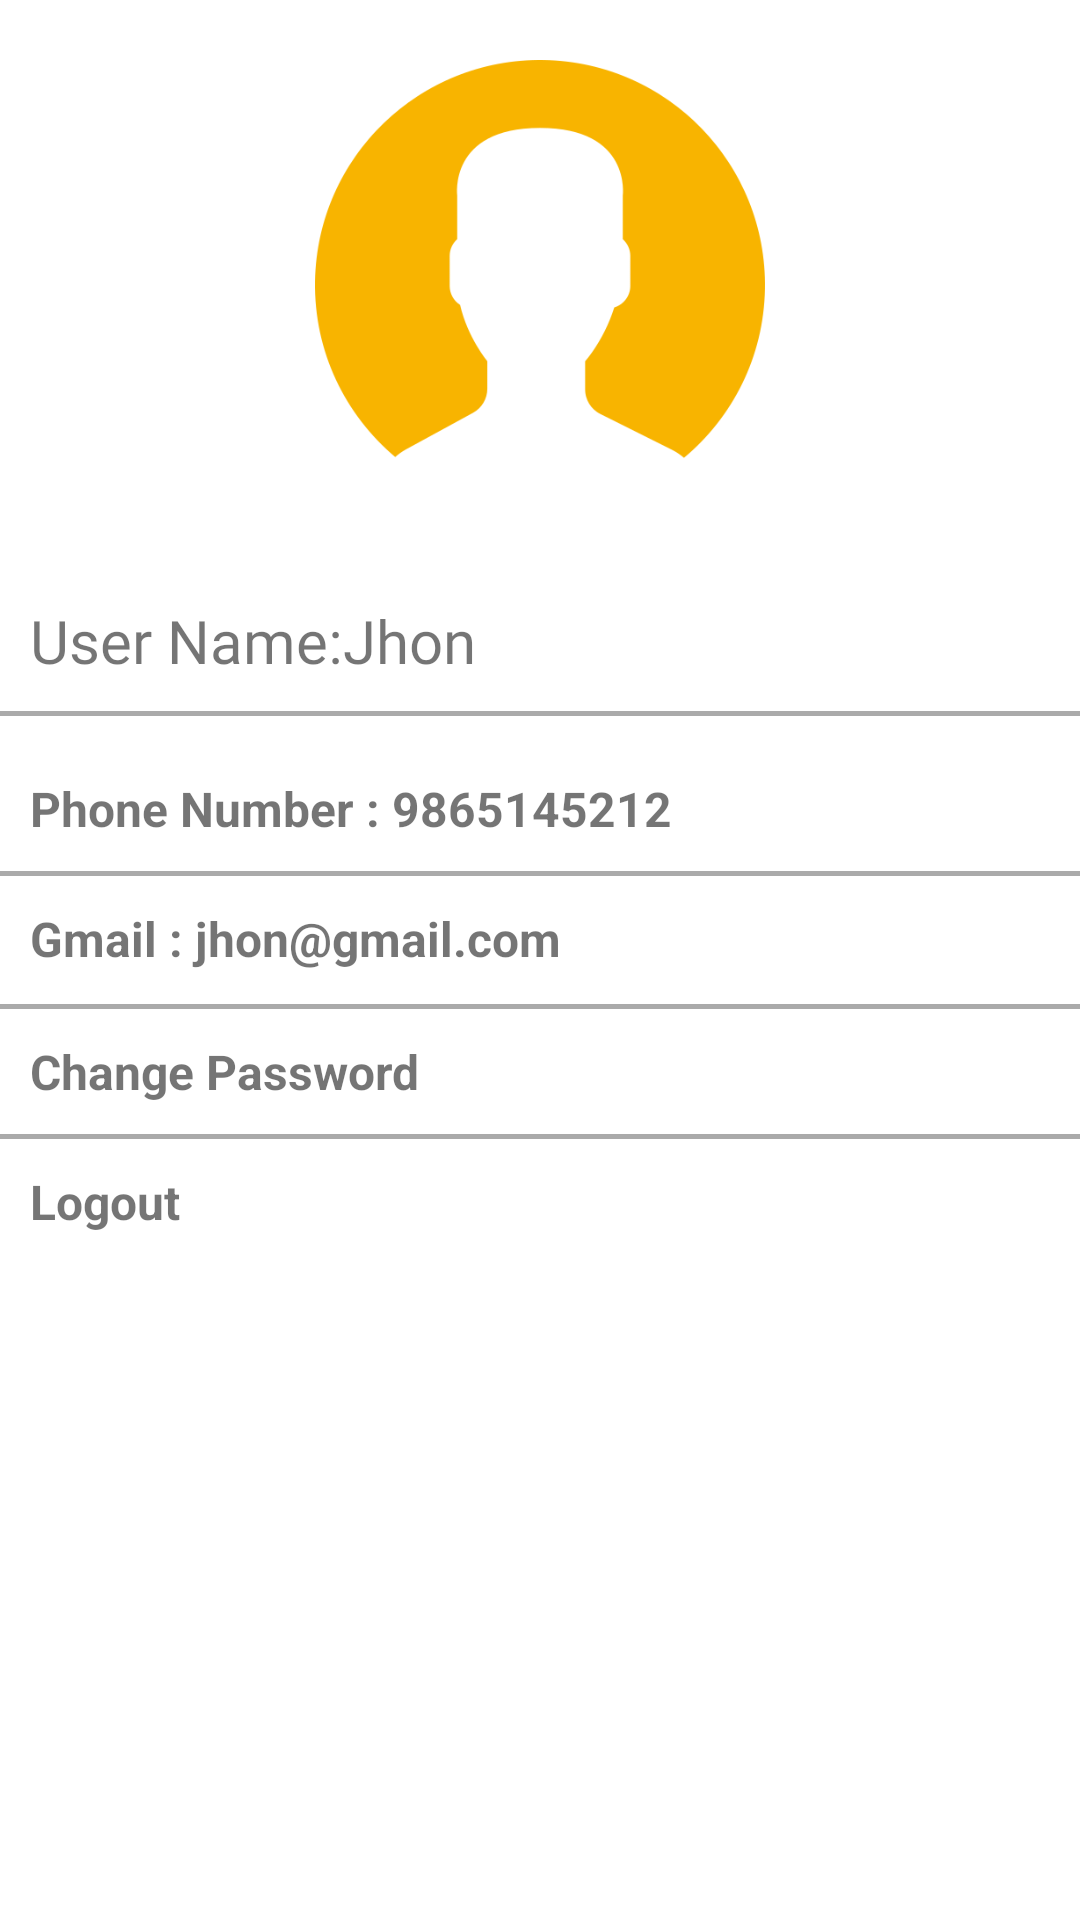

This screen was rendered from an Android layout file. Write that file and the resources it references.
<!-- AndroidManifest.xml: application theme Theme.LDA -->
<!-- res/layout/fragment_profile.xml -->
<?xml version="1.0" encoding="utf-8"?>
<layout xmlns:android="http://schemas.android.com/apk/res/android"
    xmlns:app="http://schemas.android.com/apk/res-auto"
    xmlns:tools="http://schemas.android.com/tools">


    <LinearLayout
        android:id="@+id/main"
        android:layout_width="match_parent"
        android:layout_height="match_parent"
        android:layout_margin="10dp"
        android:orientation="vertical">

        <ImageView
            android:id="@+id/imageView"
            android:layout_width="150dp"
            android:layout_height="150dp"
            android:src="@drawable/profile_icon_02"
            app:layout_constraintStart_toStartOf="parent"
            app:layout_constraintTop_toTopOf="parent"
            android:layout_gravity="center"
            android:layout_marginTop="20dp"/>



        
        <TextView
            android:id="@+id/user_name"
            android:layout_width="wrap_content"
            android:layout_height="wrap_content"
            android:text="User Name:Jhon"
            android:textSize="20sp"
            android:fontFamily="@font/montserrat_bold"
            android:padding="10dp"
            android:layout_marginTop="20dp"/>

        
        <View
            android:id="@+id/line2"
            android:layout_width="match_parent"
            android:layout_height="1.5dp"
            android:background="@android:color/darker_gray"
            app:layout_constraintTop_toTopOf="@id/user_id"
            app:layout_constraintStart_toStartOf="parent"
            app:layout_constraintEnd_toEndOf="parent"/>

        
        <TextView
            android:id="@+id/user_id"
            android:layout_width="match_parent"
            android:layout_height="wrap_content"
            android:text="Phone Number : 9865145212"
            android:textSize="16sp"
            android:textStyle="bold"
            android:padding="10dp"
            android:layout_marginTop="10dp"
            app:layout_constraintTop_toBottomOf="@id/user_name"
            app:layout_constraintStart_toStartOf="parent"
            app:layout_constraintEnd_toEndOf="parent"/>

        
        <View
            android:id="@+id/line3"
            android:layout_width="match_parent"
            android:layout_height="1.5dp"
            android:background="@android:color/darker_gray"
            app:layout_constraintTop_toTopOf="@id/user_type"
            app:layout_constraintStart_toStartOf="parent"
            app:layout_constraintEnd_toEndOf="parent"/>

        
        <TextView
            android:id="@+id/user_type"
            android:layout_width="match_parent"
            android:layout_height="wrap_content"
            android:text="Gmail : jhon@gmail.com"
            android:textSize="16sp"
            android:textStyle="bold"
            android:padding="10dp"
           />

        


        <View
            android:id="@+id/line7"
            android:layout_width="0dp"
            android:layout_height="1dp"
            android:background="@android:color/darker_gray"
            app:layout_constraintTop_toTopOf="@id/change_password_layout"
            app:layout_constraintStart_toStartOf="parent"
            app:layout_constraintEnd_toEndOf="parent"/>


        
        <View
            android:id="@+id/line5"
            android:layout_width="match_parent"
            android:layout_height="1.5dp"
            android:background="@android:color/darker_gray"
            app:layout_constraintTop_toTopOf="@id/layout"
            app:layout_constraintStart_toStartOf="parent"
            app:layout_constraintEnd_toEndOf="parent"/>


        <LinearLayout
            android:id="@+id/change_password_layout"
            android:layout_width="match_parent"
            android:layout_height="wrap_content"
            app:layout_constraintStart_toStartOf="parent"
            app:layout_constraintEnd_toEndOf="parent"
            android:orientation="horizontal"
            android:gravity="center">

            <ImageView
                android:layout_width="wrap_content"
                android:layout_height="wrap_content"
                android:src="@drawable/baseline_24"/>
            <TextView
                android:id="@+id/change_password"
                android:layout_width="match_parent"
                android:layout_height="wrap_content"
                android:text="Change Password"
                android:textSize="16sp"
                android:textStyle="bold"
                android:padding="10dp"
                />
        </LinearLayout>
        

        <View
            android:id="@+id/line4"
            android:layout_width="match_parent"
            android:layout_height="1.5dp"
            android:background="@android:color/darker_gray"
            app:layout_constraintTop_toTopOf="@id/zone"
            app:layout_constraintStart_toStartOf="parent"
            app:layout_constraintEnd_toEndOf="parent"/>

        <LinearLayout
            android:id="@+id/layout"
            android:layout_width="match_parent"
            android:layout_height="wrap_content"
            app:layout_constraintStart_toStartOf="parent"
            app:layout_constraintEnd_toEndOf="parent"
            app:layout_constraintTop_toBottomOf="@id/change_password_layout"
            android:orientation="horizontal"
            android:gravity="center">

            <ImageView
                android:layout_width="wrap_content"
                android:layout_height="wrap_content"
                android:src="@drawable/baseline_logout_24"/>
            <TextView
                android:id="@+id/logout"
                android:layout_width="match_parent"
                android:layout_height="wrap_content"
                android:text="Logout"
                android:textSize="16sp"
                android:textStyle="bold"
                android:padding="10dp"
                />
        </LinearLayout>


        <View
            android:id="@+id/line6"
            android:layout_width="0dp"
            android:layout_height="1dp"
            android:background="@android:color/darker_gray"
            app:layout_constraintStart_toStartOf="parent"
            app:layout_constraintEnd_toEndOf="parent"
            app:layout_constraintTop_toBottomOf="@id/layout"/>

    </LinearLayout>
</layout>
<!-- resources referenced by this layout -->
<resources>
  <!-- drawable profile_icon_02: png bitmap (drawable, 17735 bytes) -->
  <style name="Theme.LDA" parent="Base.Theme.LDA" />
  <style name="Base.Theme.LDA" parent="Theme.MaterialComponents.Light.DarkActionBar">
          
          
          <item name="colorPrimaryDark">@color/primary</item>
          <item name="colorPrimary">@color/primary</item>
          <item name="colorSecondary">@color/secondary</item>
      </style>
  <color name="primary">#013220</color>
  <color name="secondary">#F8B400</color>
</resources>
